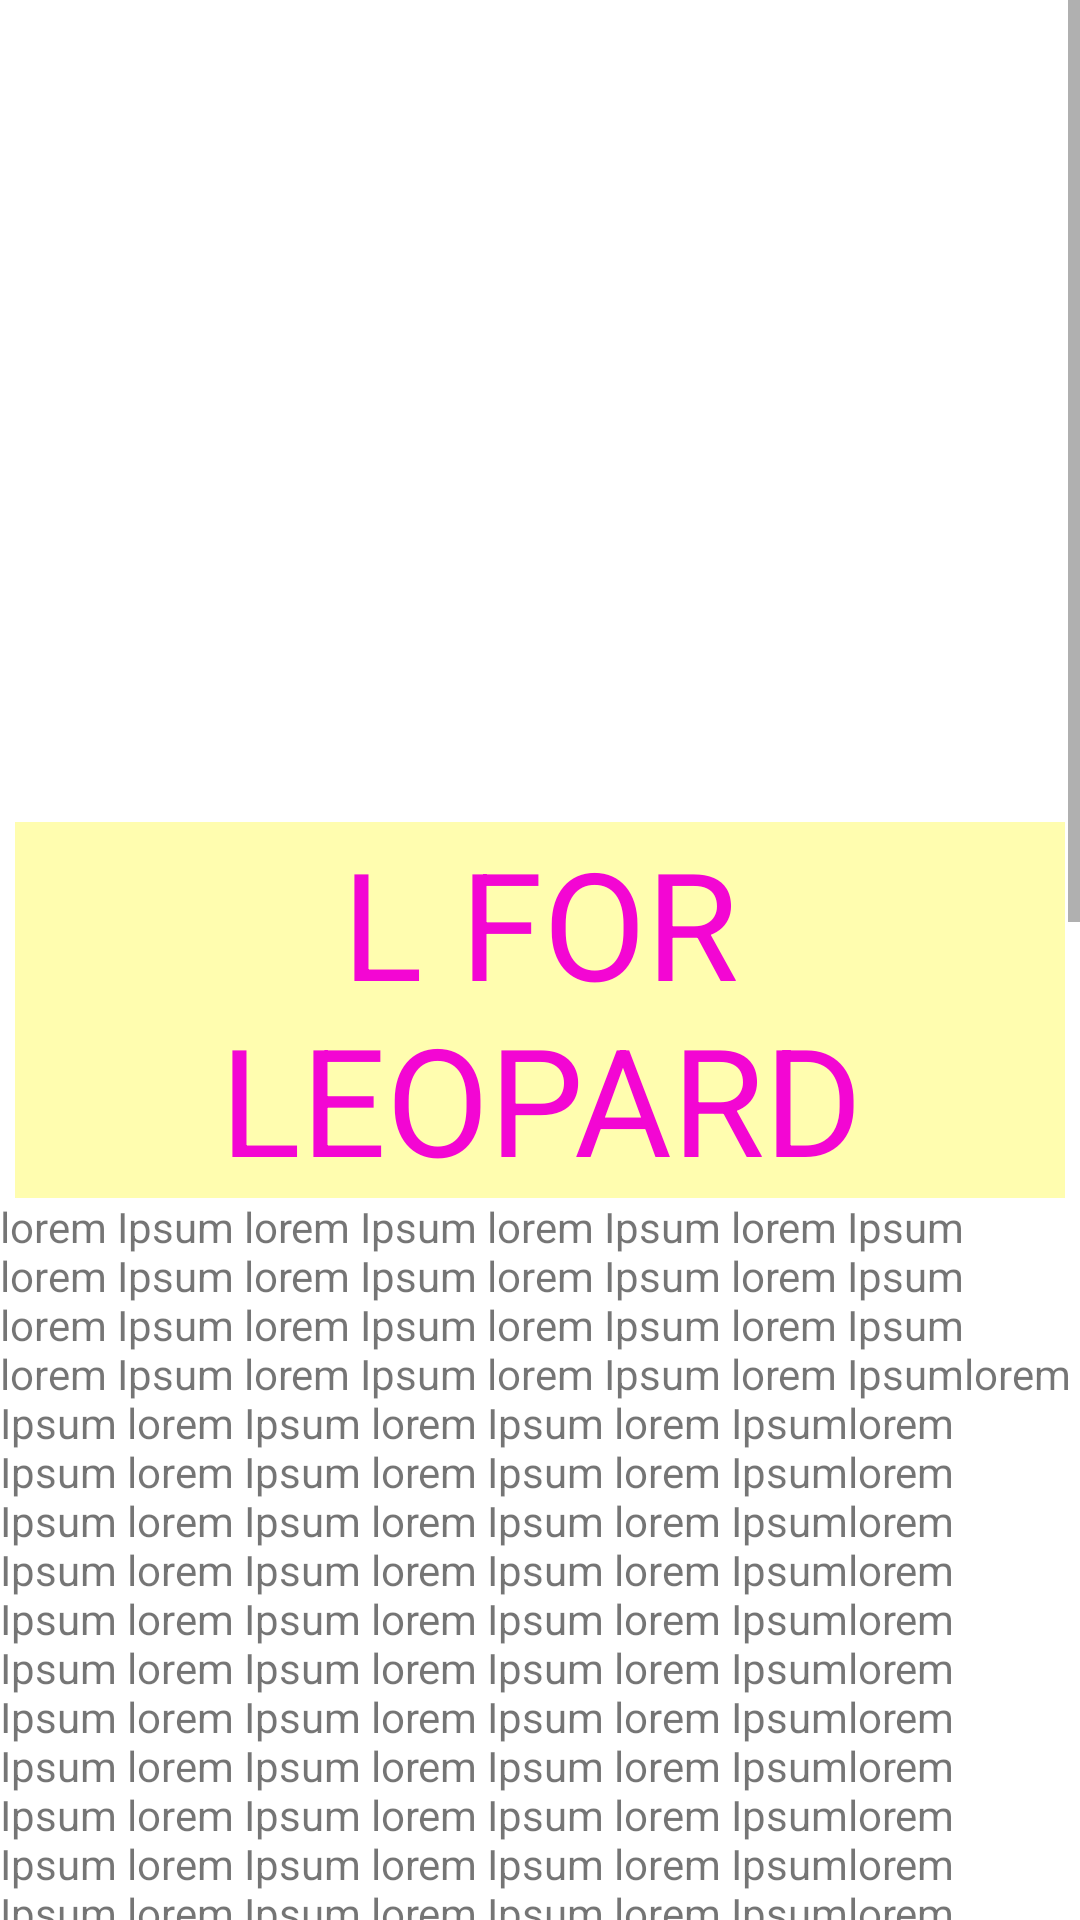

Write the Android layout XML for this screen, with the resource values it uses.
<!-- AndroidManifest.xml: application theme Theme.AnimalPedia -->
<!-- res/layout/activity_alphabet_l.xml -->
<?xml version="1.0" encoding="utf-8"?>
<ScrollView xmlns:android="http://schemas.android.com/apk/res/android"
    xmlns:app="http://schemas.android.com/apk/res-auto"
    android:layout_width="match_parent"
    android:layout_height="match_parent">
    <LinearLayout
        android:orientation="vertical" android:layout_width="match_parent"
        android:layout_height="wrap_content">


        <ImageView
            android:id="@+id/anaconda"
            android:layout_width="match_parent"
            android:layout_height="264dp"

            app:srcCompat="@drawable/leopard" />

        <TextView
            android:layout_width="match_parent"
            android:text="@string/leo"
            style="@style/heading"/>
        <TextView
            android:layout_width="wrap_content"
            android:layout_height="match_parent"
            android:text="@string/detail_of_leo"
            />
</LinearLayout>
</ScrollView>
<!-- resources referenced by this layout -->
<resources>
  <string name="detail_of_leo">lorem Ipsum lorem Ipsum lorem Ipsum lorem Ipsum lorem Ipsum lorem Ipsum lorem Ipsum lorem Ipsum lorem Ipsum lorem Ipsum lorem Ipsum lorem Ipsum lorem Ipsum lorem Ipsum lorem Ipsum lorem Ipsumlorem Ipsum lorem Ipsum lorem Ipsum lorem Ipsumlorem Ipsum lorem Ipsum lorem Ipsum lorem Ipsumlorem Ipsum lorem Ipsum lorem Ipsum lorem Ipsumlorem Ipsum lorem Ipsum lorem Ipsum lorem Ipsumlorem Ipsum lorem Ipsum lorem Ipsum lorem Ipsumlorem Ipsum lorem Ipsum lorem Ipsum lorem Ipsumlorem Ipsum lorem Ipsum lorem Ipsum lorem Ipsumlorem Ipsum lorem Ipsum lorem Ipsum lorem Ipsumlorem Ipsum lorem Ipsum lorem Ipsum lorem Ipsumlorem Ipsum lorem Ipsum lorem Ipsum lorem Ipsumlorem Ipsum lorem Ipsum lorem Ipsum lorem Ipsumlorem Ipsum lorem Ipsum lorem Ipsum lorem Ipsumlorem Ipsum lorem Ipsum lorem Ipsum lorem Ipsum lorem Ipsum lorem Ipsum lorem Ipsum lorem Ipsumlorem Ipsum lorem Ipsum lorem Ipsum lorem Ipsumlorem Ipsum lorem Ipsum lorem Ipsum lorem Ipsumlorem Ipsum lorem Ipsum lorem Ipsum lorem Ipsumlorem Ipsum lorem Ipsum lorem Ipsum lorem Ipsumlorem Ipsum lorem Ipsum lorem Ipsum lorem Ipsumlorem Ipsum lorem Ipsum lorem Ipsum lorem Ipsumlorem Ipsum lorem Ipsum lorem Ipsum lorem Ipsumlorem Ipsum lorem Ipsum lorem Ipsum lorem Ipsumlorem Ipsum lorem Ipsum lorem Ipsum lorem Ipsumlorem Ipsum lorem Ipsum lorem Ipsum lorem Ipsumlorem Ipsum lorem Ipsum lorem Ipsum lorem Ipsumlorem Ipsum lorem Ipsum lorem Ipsum lorem Ipsumlorem Ipsum lorem Ipsum lorem Ipsum lorem Ipsumlorem Ipsum lorem Ipsum lorem Ipsum lorem Ipsumlorem Ipsum lorem Ipsum lorem Ipsum lorem Ipsumlorem Ipsum lorem Ipsum lorem Ipsum lorem Ipsumlorem Ipsum lorem Ipsum lorem Ipsum lorem Ipsumlorem Ipsum lorem Ipsum lorem Ipsum lorem Ipsumlorem Ipsum lorem Ipsum lorem Ipsum lorem Ipsumlorem Ipsum lorem Ipsum lorem Ipsum lorem Ipsumlorem Ipsum lorem Ipsum lorem Ipsum lorem Ipsumlorem Ipsum lorem Ipsum lorem Ipsum lorem Ipsumlorem Ipsum lorem Ipsum lorem Ipsum lorem Ipsumlorem Ipsum lorem Ipsum lorem Ipsum lorem Ipsumlorem Ipsum lorem Ipsum lorem Ipsum lorem Ipsumlorem Ipsum lorem Ipsum lorem Ipsum lorem Ipsumlorem Ipsum lorem Ipsum lorem Ipsum lorem Ipsumlorem Ipsum lorem Ipsum lorem Ipsum lorem Ipsumlorem Ipsum lorem Ipsum lorem Ipsum lorem Ipsumlorem Ipsum lorem Ipsum lorem Ipsum lorem Ipsumlorem Ipsum lorem Ipsum lorem Ipsum lorem Ipsumlorem Ipsum lorem Ipsum lorem Ipsum lorem Ipsumlorem Ipsum lorem Ipsum lorem Ipsum lorem Ipsumlorem Ipsum lorem Ipsum lorem Ipsum lorem Ipsumlorem Ipsum lorem Ipsum lorem Ipsum lorem Ipsumlorem Ipsum lorem Ipsum lorem Ipsum lorem Ipsumlorem Ipsum lorem Ipsum lorem Ipsum lorem Ipsumlorem Ipsum lorem Ipsum lorem Ipsum lorem Ipsumlorem Ipsum lorem Ipsum lorem Ipsum lorem Ipsum</string>
  <string name="leo">L FOR LEOPARD</string>
  <style name="heading">
          <item name="android:layout_height">wrap_content</item>
          <item name="android:layout_width">match_parent</item>
          <item name="android:layout_marginLeft">5dp</item>
          <item name="android:layout_marginTop">10dp</item>
          <item name="android:layout_marginRight">5dp</item>
          <item name="android:textSize">50sp</item>
          <item name="android:textColor">#F306D3</item>
          <item name="android:gravity">center</item>
          <item name="android:background">#FFFDAF</item>
      </style>
  <color name="purple_500">#FF6200EE</color>
  <color name="purple_700">#FF3700B3</color>
  <color name="white">#FFFFFFFF</color>
  <color name="teal_200">#FF03DAC5</color>
  <color name="teal_700">#FF018786</color>
  <color name="black">#FF000000</color>
</resources>
